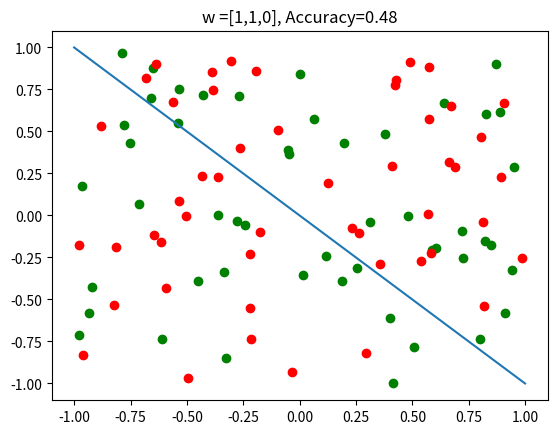
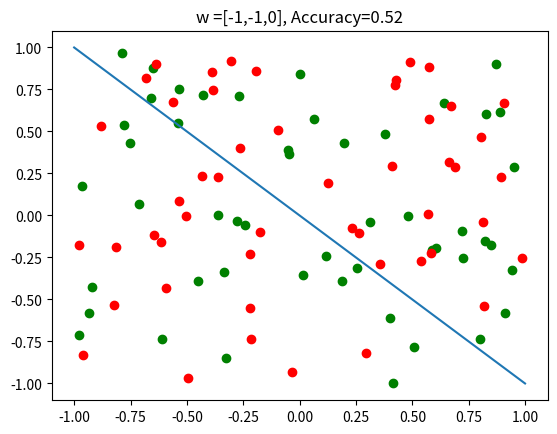
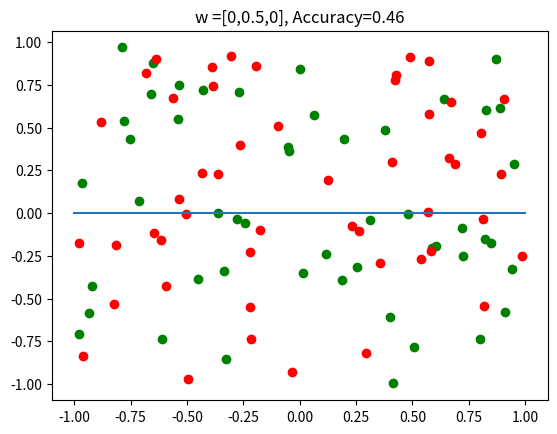
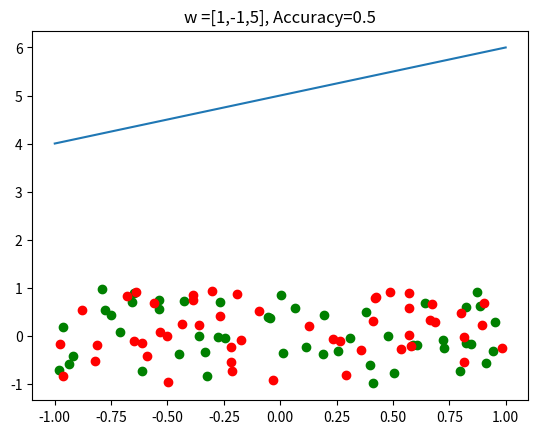
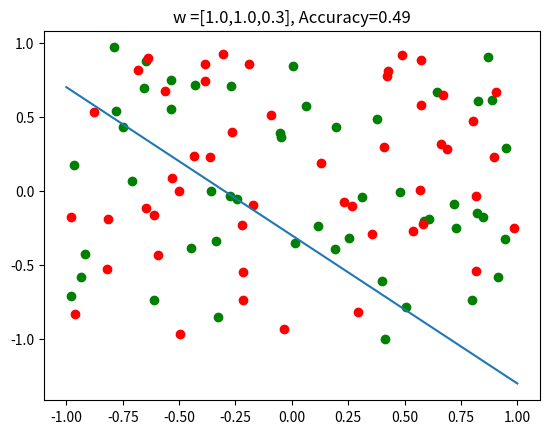

The matplotlib source for these figures, in order:
import random
import numpy as np
import matplotlib.pyplot as mp
x=[]
y=[]
for i in range(50):
    x.append(random.uniform(-1,1))
    x.append(random.uniform(-1,1))
    x.append(1)
#    x.append(a)
#    a.clear()
    y.append(random.uniform(-1,1))
    y.append(random.uniform(-1,1))
    y.append(1)

#print(y)
w=[[1,1,0],[-1,-1,0],[0,0.5,0],[1,-1,5],[1.0,1.0,0.3]]
xa=[]
ya=[]
xb=[]
yb=[]
for i in range(0,150,3):
    xa.append(x[i])
    xb.append(x[i+1])
    ya.append(y[i])
    yb.append(y[i+1])

xa = np.asarray(xa)
xb = np.asarray(xb)
ya = np.asarray(ya)
yb = np.asarray(yb)

for i in range(5):
    correct=0
    for j in range(0,150,3):
        ans=w[i][0]*x[j] + w[i][1]*x[j+1] + w[i][2]*x[j+2]
        if(ans>0):
            correct = correct+1

        ans2=w[i][0]*y[j] + w[i][1]*y[j+1] + w[i][2]*y[j+2]
        if(ans2<0):
            correct = correct+1
    res = correct/100
    print(res)
    mp.figure()
    mp.scatter(xa, ya, color="green")
    mp.scatter(xb, yb, color="red")
    txt="w =[" + str(w[i][0]) + ',' + str(w[i][1])+ ',' + str(w[i][2]) + "]" + ", Accuracy=" + str(res)
    xi=np.linspace(-1,1,100)
    yi=(-w[i][2] - w[i][0]*xi)/w[i][1]
    mp.plot(xi, yi)
    mp.title(txt)
    mp.show()
